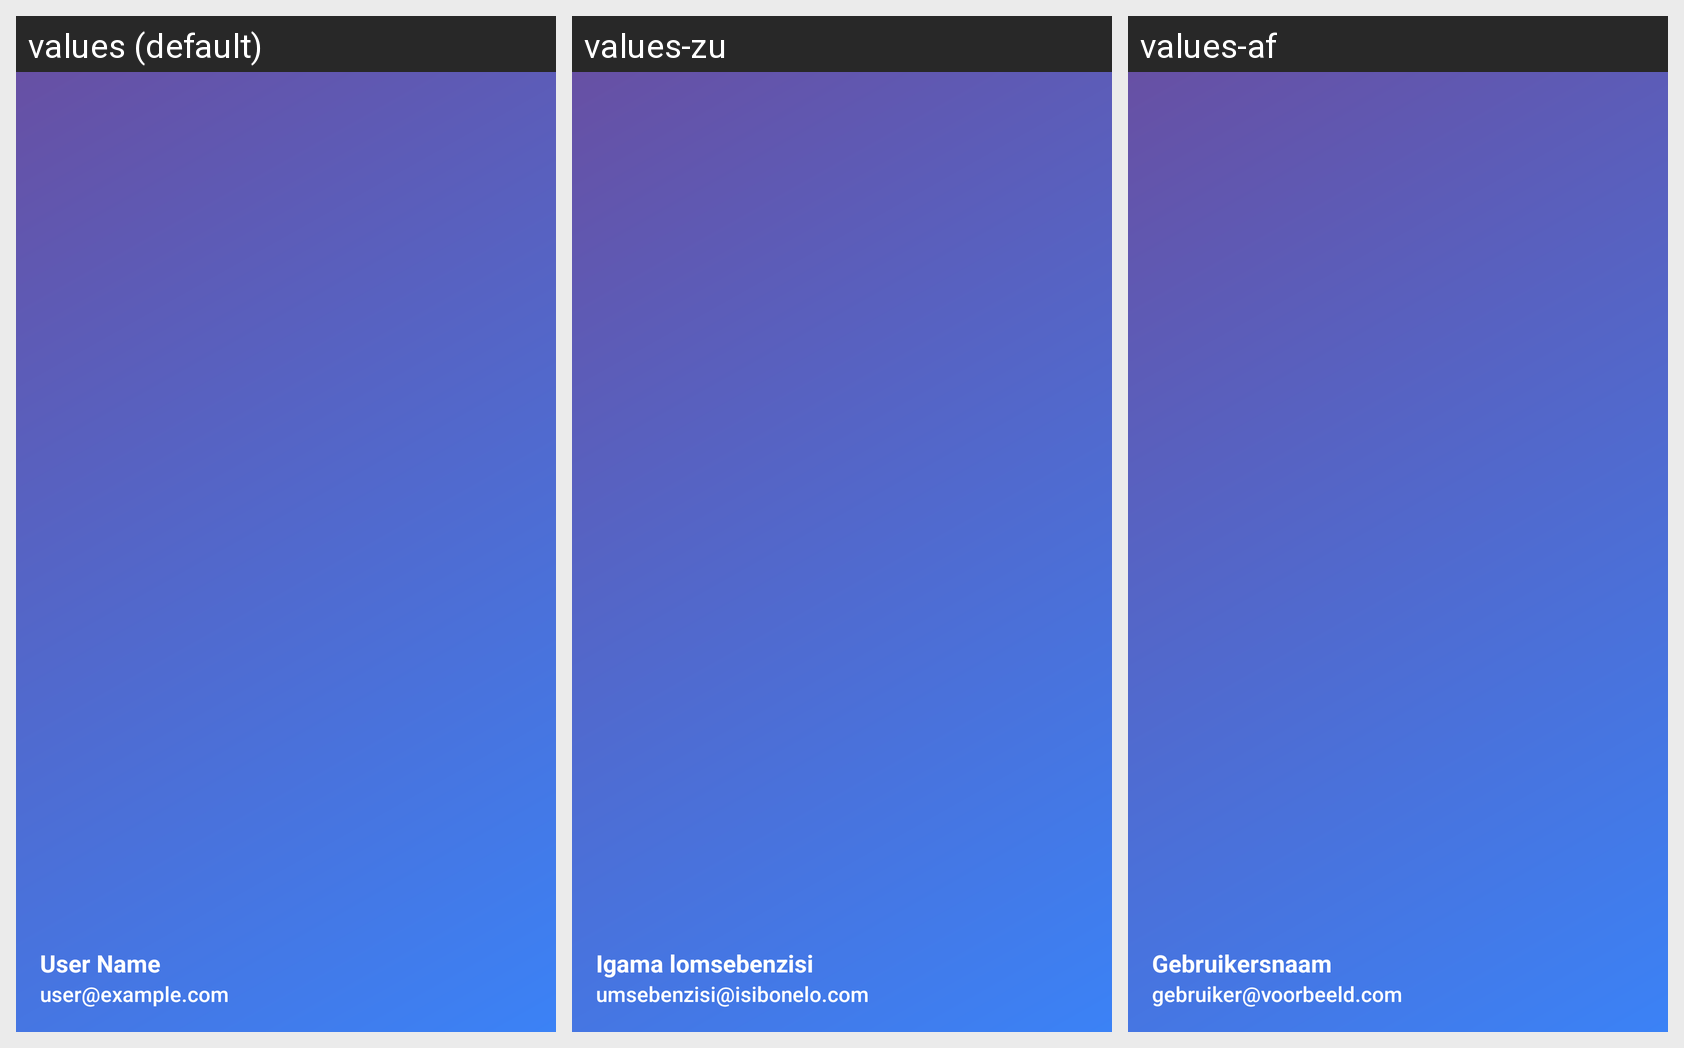

Translations of the strings shown on this Android screen, per locale in the grid:
Android screen res/layout/nav_header.xml rendered under 3 locales, left to right: values (default), values-zu, values-af. Device: Nexus 5 (rendered at 1080×1920; each locale shown at half size, 540×960, under a caption strip naming it); theme Base.Theme.PROG7314_Universe.
Strings drawn on this screen, with the default value and each locale's value (text and hints the layout hard-codes, and strings that could not be matched under every locale, appear in the picture but are not listed):

settings_user_name_placeholder
  values: User Name
  values-zu: Igama lomsebenzisi
  values-af: Gebruikersnaam

settings_user_email_placeholder
  values: user@example.com
  values-zu: umsebenzisi@isibonelo.com
  values-af: gebruiker@voorbeeld.com
